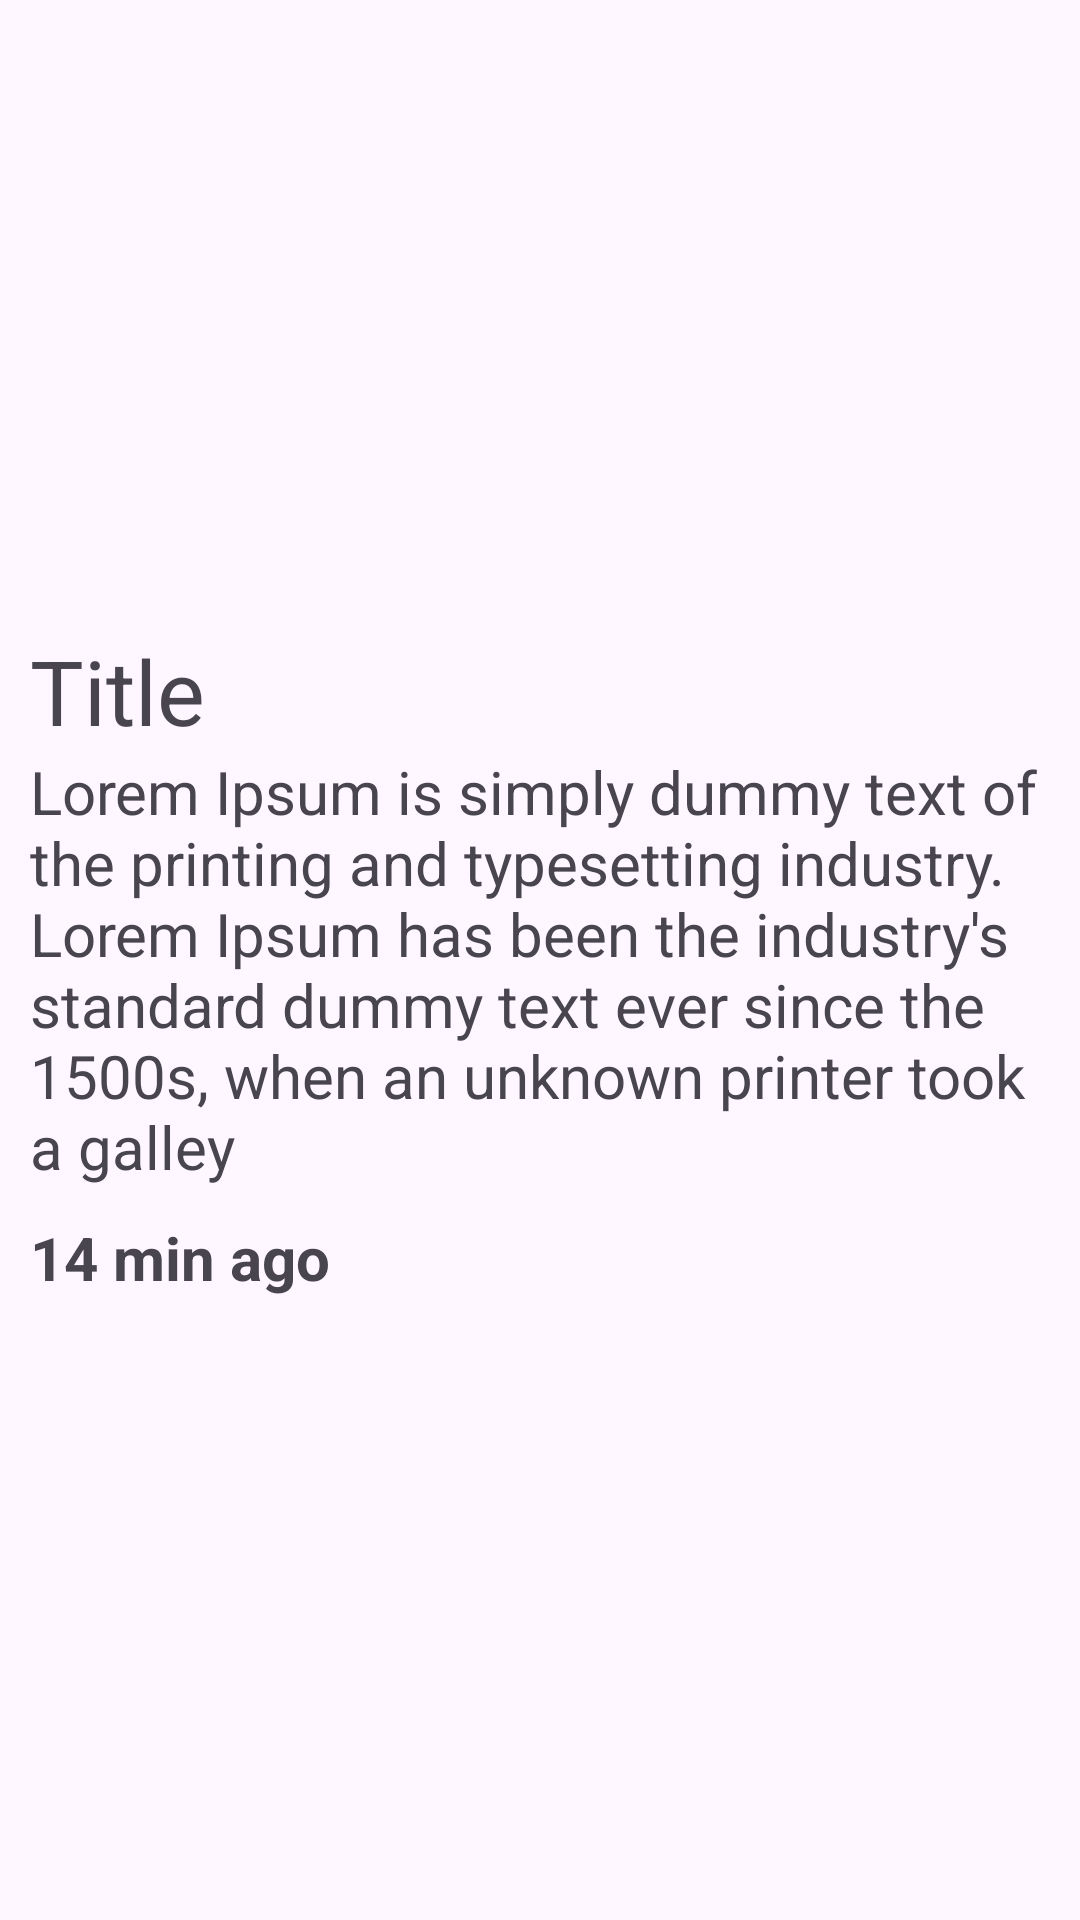

The Android layout XML behind this screen, and the referenced resources:
<!-- AndroidManifest.xml: application theme Theme.NavigationLesson -->
<!-- res/layout/fragment_news_detail.xml -->
<?xml version="1.0" encoding="utf-8"?>
<androidx.constraintlayout.widget.ConstraintLayout xmlns:android="http://schemas.android.com/apk/res/android"
    xmlns:app="http://schemas.android.com/apk/res-auto"
    xmlns:tools="http://schemas.android.com/tools"
    android:layout_width="match_parent"
    android:layout_height="match_parent"
    android:padding="10dp"
    tools:context=".ui.newsDetail.NewsDetailFragment">


    <ImageView
        android:id="@+id/ivNews"
        android:layout_width="match_parent"
        android:layout_height="200dp"
        android:scaleType="centerCrop"
        android:src="@drawable/news_background"
        app:layout_constraintTop_toTopOf="parent" />

    <TextView
        android:id="@+id/tvTitle"
        android:layout_width="0dp"
        android:layout_height="wrap_content"
        android:text="Title"
        android:textSize="30sp"
        app:layout_constraintLeft_toLeftOf="parent"
        app:layout_constraintRight_toRightOf="parent"
        app:layout_constraintTop_toBottomOf="@id/ivNews" />

    <TextView
        android:id="@+id/tvContent"
        android:layout_width="0dp"
        android:layout_height="wrap_content"
        android:text="Lorem Ipsum is simply dummy text of the printing and typesetting industry. Lorem Ipsum has been the industry's standard dummy text ever since the 1500s, when an unknown printer took a galley"
        android:textSize="20sp"
        app:layout_constraintLeft_toLeftOf="@id/tvTitle"
        app:layout_constraintRight_toRightOf="parent"
        app:layout_constraintTop_toBottomOf="@id/tvTitle" />

    <TextView
        app:layout_constraintLeft_toLeftOf="@id/tvTitle"
        android:id="@+id/tvTime"
        android:layout_width="wrap_content"
        android:layout_height="wrap_content"
        android:layout_marginTop="10dp"
        android:ellipsize="end"
        android:maxLines="5"
        android:text="14 min ago"
        android:textSize="20sp"
        android:textStyle="bold"
        app:layout_constraintTop_toBottomOf="@id/tvContent" />


</androidx.constraintlayout.widget.ConstraintLayout>
<!-- resources referenced by this layout -->
<resources>
  <style name="Theme.NavigationLesson" parent="Base.Theme.NavigationLesson" />
  <style name="Base.Theme.NavigationLesson" parent="Theme.Material3.DayNight.NoActionBar">
          
          
      </style>
</resources>
